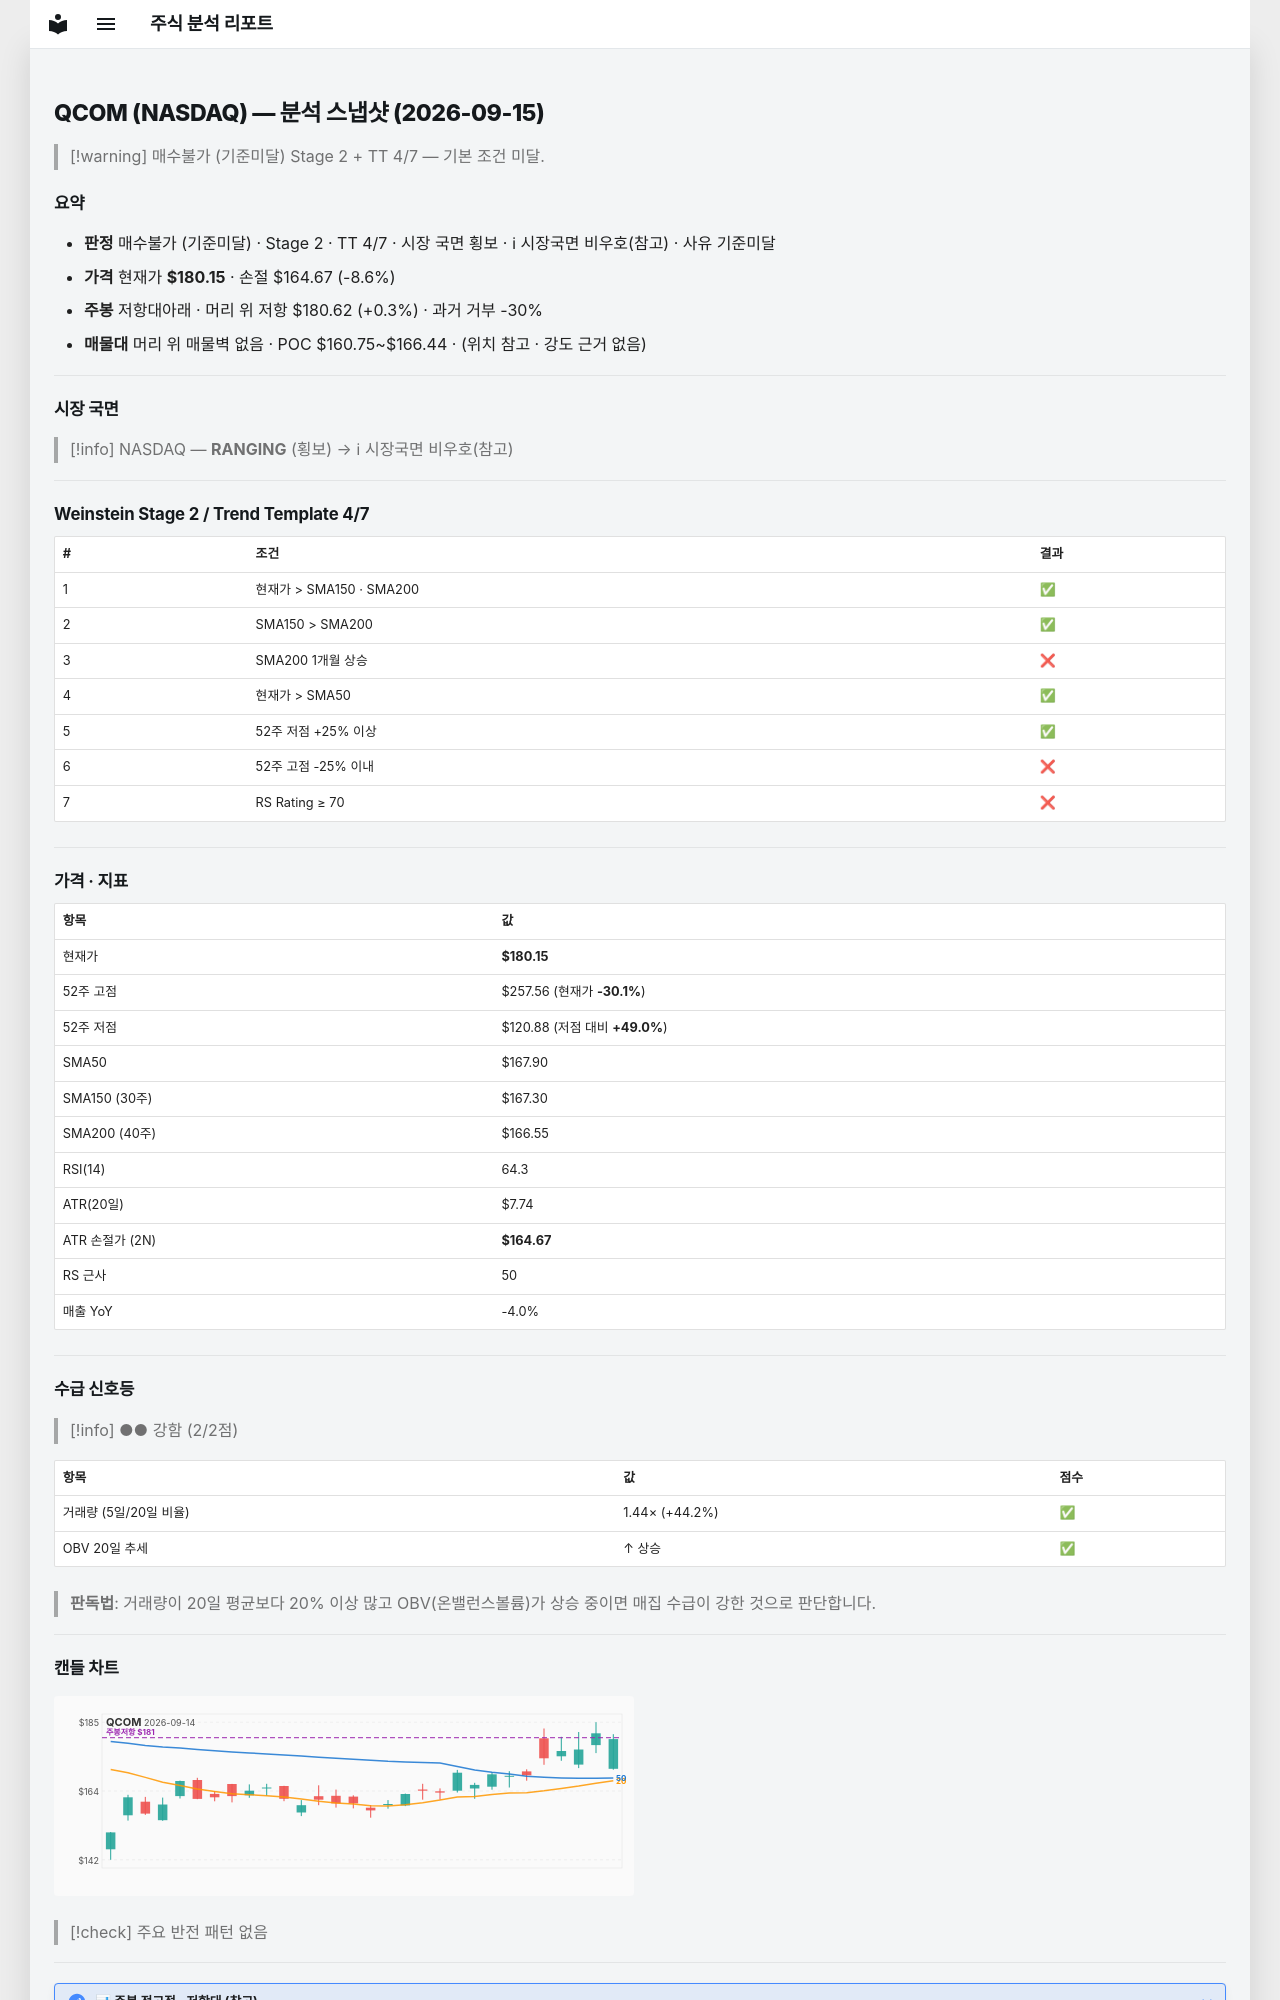

repository: soloandco/stock-reports · page: snapshots/QCOM-2026-09-15/index.html · generator: mkdocs

---
type: analysis-snapshot
title: QCOM 분석 스냅샷
ticker: QCOM
market: NASDAQ
created: 2026-09-15
updated: 2026-09-15
bar-date: 2026-09-14
verdict: 매수불가
verdict-reason: 기준미달
real-rr: 0.03
sma50-gap-pct: 7.3
weekly-position: 저항대아래
weekly-overhead-price: 180.62
weekly-overhead-pct: 0.3
stage: 2
trend-template-score: 4
tt-max: 7
price: 180.14999389648438
stop-price: 164.6707650300553
market-regime: RANGING
supply-demand-score: 2/2
supply-demand-label: 강함
status: tracking
tags:
  - stock-agent
  - watchlist
  - QCOM
  - analysis
related:
  - "[[analysis-template]]"
---

# QCOM (NASDAQ) — 분석 스냅샷 (2026-09-15)

> [!warning] 매수불가 (기준미달)
> Stage 2 + TT 4/7 — 기본 조건 미달.

## 요약

- **판정** 매수불가 (기준미달) · Stage 2 · TT 4/7 · 시장 국면 횡보 · ℹ 시장국면 비우호(참고) · 사유 기준미달
- **가격** 현재가 **$180.15** · 손절 $164.67 (-8.6%)
- **주봉** 저항대아래 · 머리 위 저항 $180.62 (+0.3%) · 과거 거부 -30%
- **매물대** 머리 위 매물벽 없음 · POC $160.75~$166.44 · (위치 참고 · 강도 근거 없음)

---

## 시장 국면

> [!info] NASDAQ — **RANGING** (횡보) → ℹ 시장국면 비우호(참고)

---

## Weinstein Stage 2 / Trend Template 4/7

| # | 조건 | 결과 |
|---|------|------|
| 1 | 현재가 > SMA150 · SMA200 | ✅ |
| 2 | SMA150 > SMA200 | ✅ |
| 3 | SMA200 1개월 상승 | ❌ |
| 4 | 현재가 > SMA50 | ✅ |
| 5 | 52주 저점 +25% 이상 | ✅ |
| 6 | 52주 고점 -25% 이내 | ❌ |
| 7 | RS Rating ≥ 70 | ❌ |

---

## 가격 · 지표

| 항목 | 값 |
|------|---|
| 현재가 | **$180.15** |
| 52주 고점 | $257.56 (현재가 **-30.1%**) |
| 52주 저점 | $120.88 (저점 대비 **+49.0%**) |
| SMA50 | $167.90 |
| SMA150 (30주) | $167.30 |
| SMA200 (40주) | $166.55 |
| RSI(14) | 64.3 |
| ATR(20일) | $7.74 |
| ATR 손절가 (2N) | **$164.67** |
| RS 근사 | 50 |
| 매출 YoY | -4.0% |

---
## 수급 신호등

> [!info] ●● 강함 (2/2점)

| 항목 | 값 | 점수 |
|------|------|------|
| 거래량 (5일/20일 비율) | 1.44× (+44.2%) | ✅ |
| OBV 20일 추세 | ↑ 상승 | ✅ |

> **판독법**: 거래량이 20일 평균보다 20% 이상 많고 OBV(온밸런스볼륨)가 상승 중이면 매집 수급이 강한 것으로 판단합니다.

---
